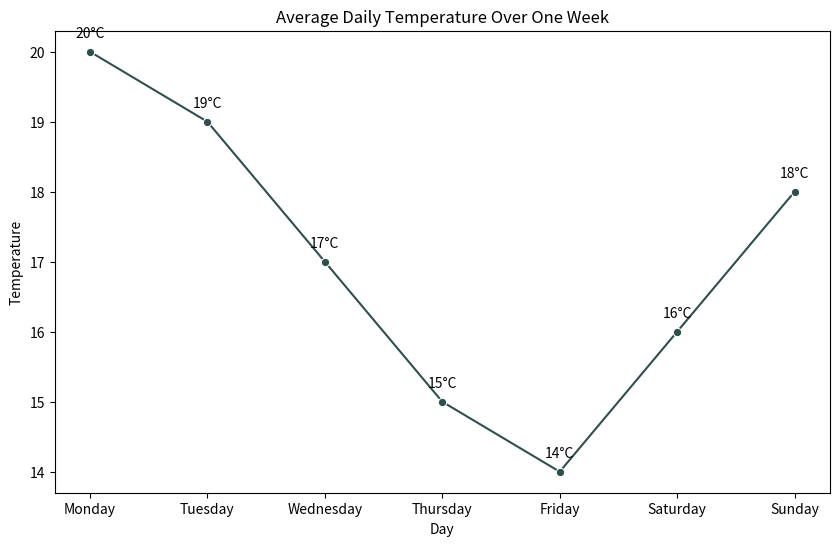

Here is the Python script that generated this plot:

import pandas as pd
import seaborn as sns
import matplotlib.pyplot as plt

# Create the DataFrame
data = {
    "Day": ["Monday", "Tuesday", "Wednesday", "Thursday", "Friday", "Saturday", "Sunday"],
    "Temperature": [20, 19, 17, 15, 14, 16, 18]
}

df = pd.DataFrame(data)

# Create the line plot
plt.figure(figsize=(10, 6)) # Changed width & height
sns.lineplot(x="Day", y="Temperature", data=df, marker='o', color="#2F4F4F") # Changed color

# Adding annotations
for i in range(df.shape[0]):
    plt.text(df.Day[i], df.Temperature[i] + 0.2, f"{df.Temperature[i]}°C", horizontalalignment='center')

# Set the title
plt.title("Average Daily Temperature Over One Week")

plt.show()
